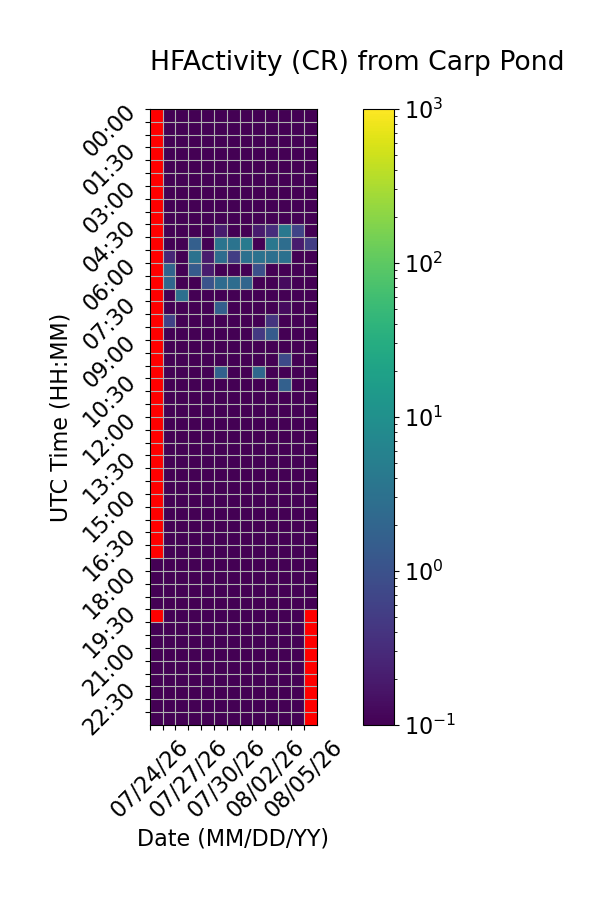

Values plotted in this chart, from the file beside it:
Time (UTC), 07/24/26, 07/25/26, 07/26/26, 07/27/26, 07/28/26, 07/29/26, 07/30/26, 07/31/26, 08/01/26, 08/02/26, 08/03/26, 08/04/26, 08/05/26
00:00, , 0.0, 0.0, 0.0, 0.0, 0.0, 0.0, 0.0, 0.0, 0.0, 0.0, 0.0, 0.0
00:30, , 0.0, 0.0, 0.0, 0.0, 0.0, 0.0, 0.0, 0.0, 0.0, 0.0, 0.0, 0.0
01:00, , 0.0, 0.0, 0.0, 0.0, 0.0, 0.0, 0.0, 0.0, 0.0, 0.0, 0.0, 0.0
01:30, , 0.0, 0.0, 0.0, 0.0, 0.0, 0.0, 0.0, 0.0, 0.0, 0.0, 0.0, 0.0
02:00, , 0.0, 0.0, 0.0, 0.0, 0.0, 0.0, 0.0, 0.0, 0.0, 0.0, 0.0, 0.0
02:30, , 0.0, 0.0, 0.0, 0.0, 0.0, 0.0, 0.0, 0.0, 0.0, 0.0, 0.0, 0.0
03:00, , 0.0, 0.0, 0.0, 0.0, 0.0, 0.0, 0.0, 0.0, 0.0, 0.0, 0.0, 0.0
03:30, , 0.0, 0.0, 0.0, 0.0, 0.0, 0.0, 0.0, 0.0, 0.0, 0.0, 0.0, 0.0
04:00, , 0.0, 0.0, 0.0, 0.0, 0.0, 0.0, 0.0, 0.0, 0.0, 0.0, 0.0, 0.0
04:30, , 0.0, 0.0, 0.0, 0.0, 0.2, 0.0, 0.06667, 0.2, 0.3333, 4.0, 0.6667, 0.0
05:00, , 0.0, 0.06667, 1.6, 0.0, 3.467, 3.333, 4.4, 0.0, 3.867, 2.667, 0.2, 0.5333
05:30, , 0.2667, 0.0, 3.2, 0.2, 2.6, 0.5333, 3.0, 3.267, 2.933, 3.0, 0.0, 0.0
06:00, , 1.933, 0.0, 1.4, 0.2, 0.0, 0.0, 0.0, 0.9333, 0.0, 0.0, 0.0, 0.0
06:30, , 2.067, 0.0, 0.0, 1.067, 2.467, 2.6, 2.0, 0.0, 0.0, 0.1333, 0.0, 0.0
07:00, , 0.0, 2.867, 0.0, 0.0, 0.0, 0.0, 0.0, 0.0, 0.0, 0.0, 0.0, 0.0
07:30, , 0.0, 0.0, 0.0, 0.0, 1.6, 0.0, 0.0, 0.0, 0.0, 0.1333, 0.0, 0.0
08:00, , 0.6, 0.0, 0.0, 0.0, 0.0, 0.0, 0.0, 0.0, 0.4, 0.0, 0.0, 0.0
08:30, , 0.0, 0.0, 0.0, 0.0, 0.0, 0.0, 0.0, 0.4667, 1.4, 0.0, 0.0, 0.0
09:00, , 0.0, 0.0, 0.0, 0.0, 0.0, 0.0, 0.0, 0.0, 0.0, 0.0, 0.0, 0.0
09:30, , 0.0, 0.0, 0.0, 0.0, 0.0, 0.0, 0.0, 0.0, 0.0, 0.8, 0.0, 0.0
10:00, , 0.0, 0.0, 0.0, 0.0, 1.733, 0.0, 0.0, 2.133, 0.0, 0.0, 0.0, 0.0
10:30, , 0.0, 0.0, 0.0, 0.0, 0.0, 0.0, 0.0, 0.0, 0.0, 1.667, 0.0, 0.0
11:00, , 0.0, 0.0, 0.0, 0.0, 0.0, 0.0, 0.0, 0.0, 0.0, 0.0, 0.0, 0.0
11:30, , 0.0, 0.0, 0.0, 0.0, 0.0, 0.0, 0.0, 0.0, 0.0, 0.0, 0.0, 0.0
12:00, , 0.0, 0.0, 0.0, 0.0, 0.0, 0.0, 0.0, 0.0, 0.0, 0.0, 0.0, 0.0
12:30, , 0.0, 0.0, 0.0, 0.0, 0.0, 0.0, 0.0, 0.0, 0.0, 0.0, 0.0, 0.0
13:00, , 0.0, 0.0, 0.0, 0.0, 0.0, 0.0, 0.0, 0.0, 0.0, 0.0, 0.0, 0.0
13:30, , 0.0, 0.0, 0.0, 0.0, 0.0, 0.0, 0.0, 0.0, 0.0, 0.0, 0.0, 0.0
14:00, , 0.0, 0.0, 0.0, 0.0, 0.0, 0.0, 0.0, 0.0, 0.0, 0.0, 0.0, 0.0
14:30, , 0.0, 0.0, 0.0, 0.0, 0.0, 0.0, 0.0, 0.0, 0.0, 0.0, 0.0, 0.0
15:00, , 0.0, 0.0, 0.0, 0.0, 0.0, 0.0, 0.0, 0.0, 0.0, 0.0, 0.0, 0.0
15:30, , 0.0, 0.0, 0.0, 0.0, 0.0, 0.0, 0.0, 0.0, 0.0, 0.0, 0.0, 0.0
16:00, , 0.0, 0.0, 0.0, 0.0, 0.0, 0.0, 0.0, 0.0, 0.0, 0.0, 0.0, 0.0
16:30, , 0.0, 0.0, 0.0, 0.0, 0.0, 0.0, 0.0, 0.0, 0.0, 0.0, 0.0, 0.0
17:00, , 0.0, 0.0, 0.0, 0.0, 0.0, 0.0, 0.0, 0.0, 0.0, 0.0, 0.0, 0.0
17:30, 0.0, 0.0, 0.0, 0.0, 0.0, 0.0, 0.0, 0.0, 0.0, 0.0, 0.0, 0.0, 0.0
18:00, 0.0, 0.0, 0.0, 0.0, 0.0, 0.0, 0.0, 0.0, 0.0, 0.0, 0.0, 0.0, 0.0
18:30, 0.0, 0.0, 0.0, 0.0, 0.0, 0.0, 0.0, 0.0, 0.0, 0.0, 0.0, 0.0, 0.0
19:00, 0.0, 0.0, 0.0, 0.0, 0.0, 0.0, 0.0, 0.0, 0.0, 0.0, 0.0, 0.0, 0.0
19:30, , 0.0, 0.0, 0.0, 0.0, 0.0, 0.0, 0.0, 0.0, 0.0, 0.0, 0.0, 
20:00, 0.0, 0.0, 0.0, 0.0, 0.0, 0.0, 0.0, 0.0, 0.0, 0.0, 0.0, 0.0, 
20:30, 0.0, 0.0, 0.0, 0.0, 0.0, 0.0, 0.0, 0.0, 0.0, 0.0, 0.0, 0.0, 
21:00, 0.0, 0.0, 0.0, 0.0, 0.0, 0.0, 0.0, 0.0, 0.0, 0.0, 0.0, 0.0, 
21:30, 0.0, 0.0, 0.0, 0.0, 0.0, 0.0, 0.0, 0.0, 0.0, 0.0, 0.0, 0.0, 
22:00, 0.0, 0.0, 0.0, 0.0, 0.0, 0.0, 0.0, 0.0, 0.0, 0.0, 0.0, 0.0, 
22:30, 0.0, 0.0, 0.0, 0.0, 0.0, 0.0, 0.0, 0.0, 0.0, 0.0, 0.0, 0.0, 
23:00, 0.0, 0.0, 0.0, 0.0, 0.0, 0.0, 0.0, 0.0, 0.0, 0.0, 0.0, 0.0, 
23:30, 0.0, 0.0, 0.0, 0.0, 0.0, 0.0, 0.0, 0.0, 0.0, 0.0, 0.0, 0.0, 
